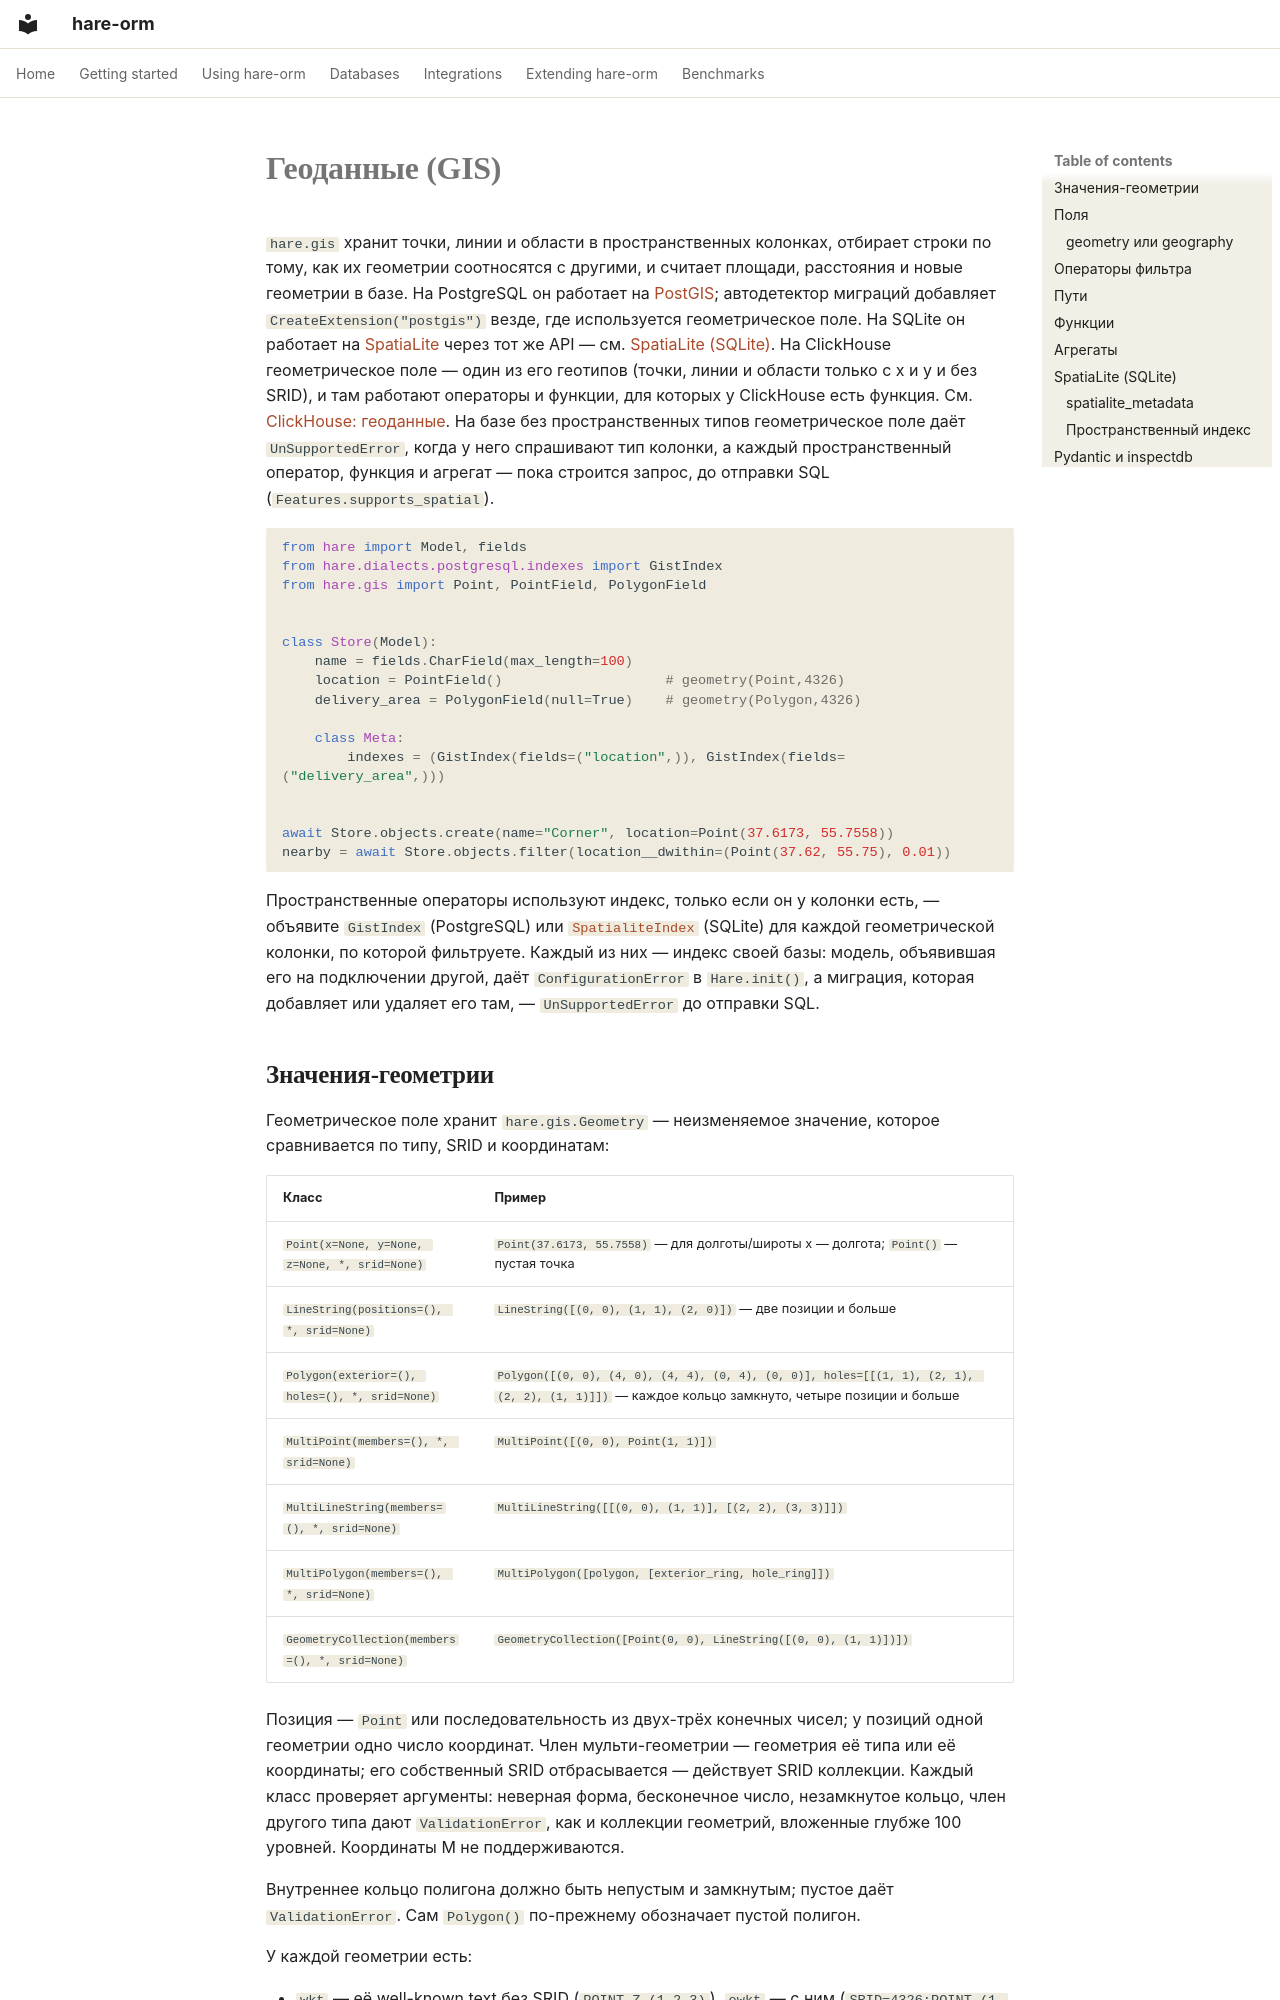

repository: hare-orm/hare-orm · page: dialects/search-and-geodata/gis.ru/index.html · generator: mkdocs

# Геоданные (GIS)

`hare.gis` хранит точки, линии и области в пространственных колонках, отбирает строки по тому, как их
геометрии соотносятся с другими, и считает площади, расстояния и новые геометрии в базе. На PostgreSQL он
работает на [PostGIS](https://postgis.net/); автодетектор миграций добавляет `CreateExtension("postgis")`
везде, где используется геометрическое поле. На SQLite он работает на
[SpatiaLite](https://www.gaia-gis.it/fossil/libspatialite/) через тот же API — см.
[SpatiaLite (SQLite)](#spatialite). На ClickHouse геометрическое поле — один из его геотипов (точки,
линии и области только с x и y и без SRID), и там работают операторы и функции, для которых у ClickHouse
есть функция. См. [ClickHouse: геоданные](../clickhouse/types.ru.md#geo). На базе без пространственных
типов геометрическое поле даёт `UnSupportedError`, когда у него спрашивают тип колонки, а каждый
пространственный оператор, функция и агрегат — пока строится запрос, до отправки SQL
(`Features.supports_spatial`).

```python
from hare import Model, fields
from hare.dialects.postgresql.indexes import GistIndex
from hare.gis import Point, PointField, PolygonField


class Store(Model):
    name = fields.CharField(max_length=100)
    location = PointField()                    # geometry(Point,4326)
    delivery_area = PolygonField(null=True)    # geometry(Polygon,4326)

    class Meta:
        indexes = (GistIndex(fields=("location",)), GistIndex(fields=("delivery_area",)))


await Store.objects.create(name="Corner", location=Point(37.6173, 55.7558))
nearby = await Store.objects.filter(location__dwithin=(Point(37.62, 55.75), 0.01))
```

Пространственные операторы используют индекс, только если он у колонки есть, — объявите `GistIndex`
(PostgreSQL) или [`SpatialiteIndex`](#spatial-index) (SQLite) для каждой геометрической колонки, по
которой фильтруете. Каждый из них — индекс своей базы: модель, объявившая его на подключении другой,
даёт `ConfigurationError` в `Hare.init()`, а миграция, которая добавляет или удаляет его там, —
`UnSupportedError` до отправки SQL.
